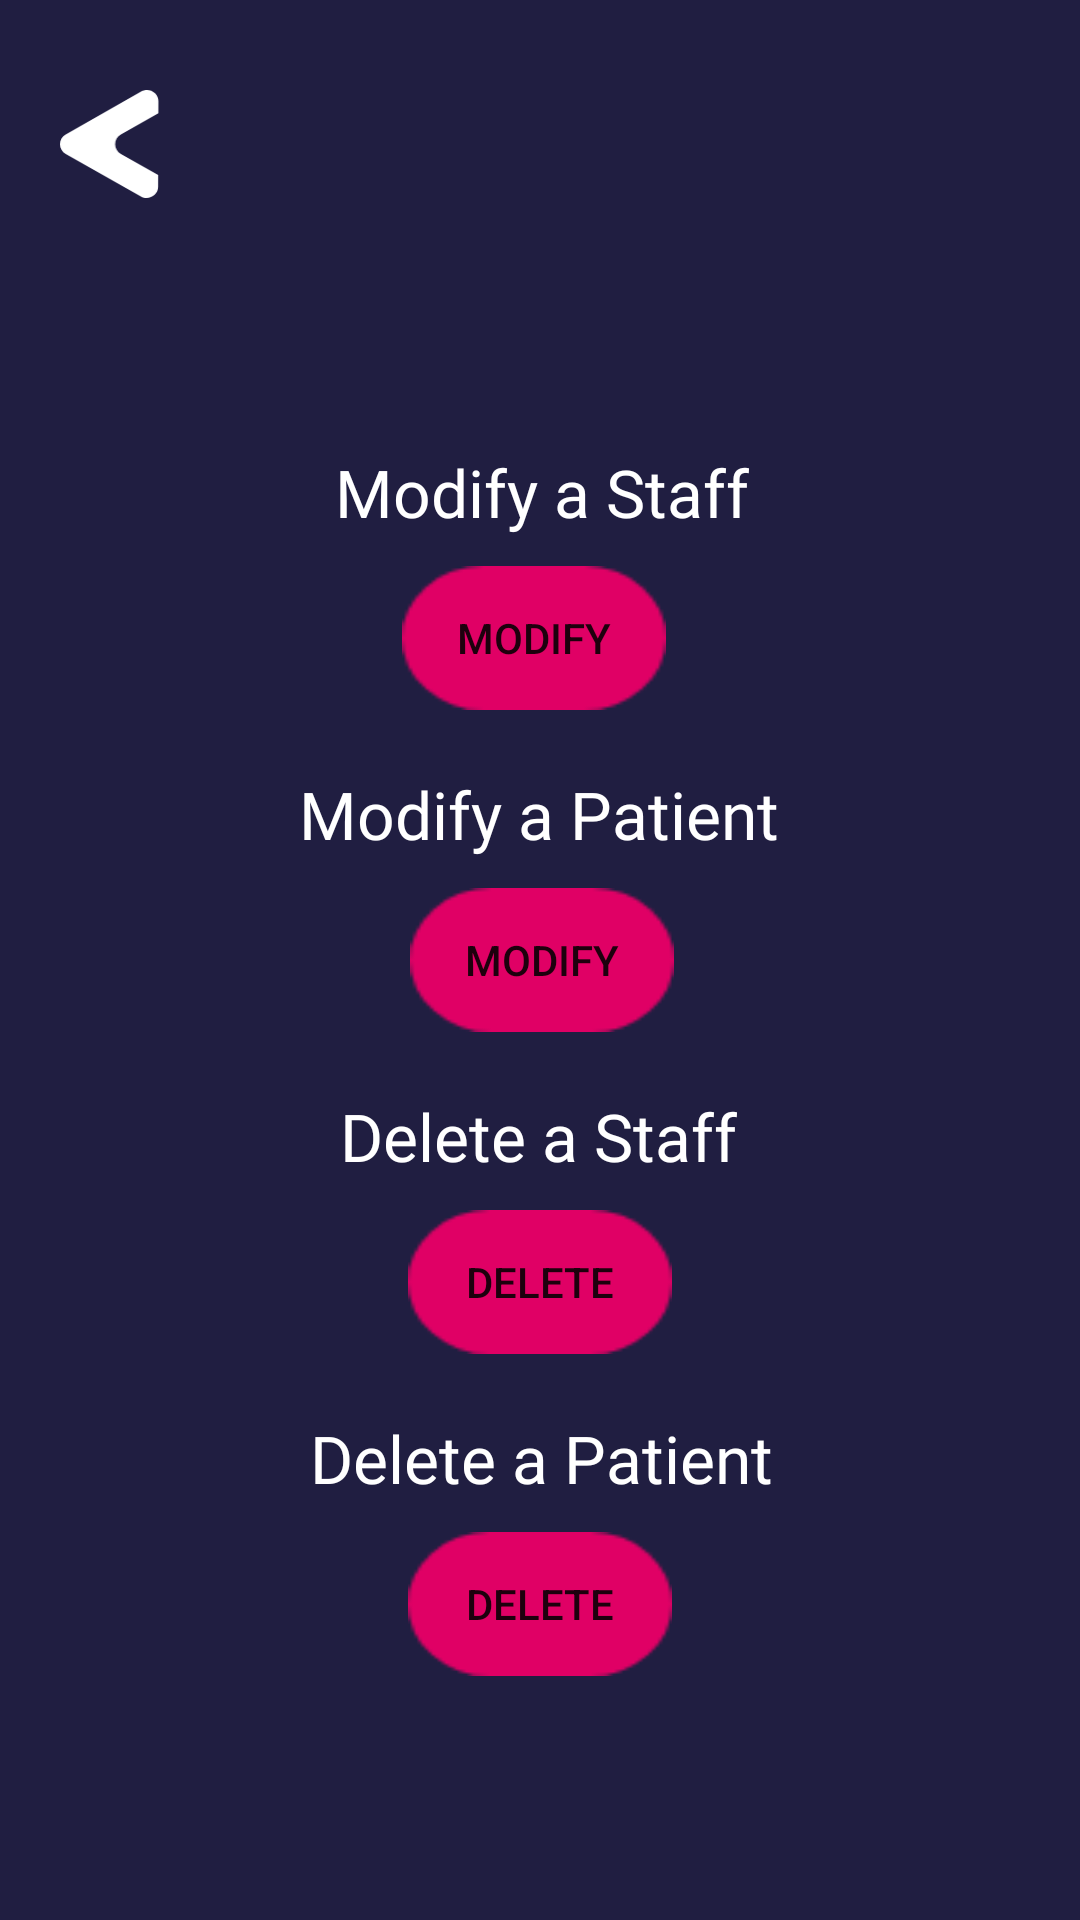

Here is an Android app screen rendered from its layout file. Give the layout XML and the strings, colors and styles it references.
<!-- AndroidManifest.xml: application theme Theme.Medspace_v1 -->
<!-- res/layout/activity_admin_home_mod_main.xml -->
<?xml version="1.0" encoding="utf-8"?>
<androidx.constraintlayout.widget.ConstraintLayout xmlns:android="http://schemas.android.com/apk/res/android"
    xmlns:app="http://schemas.android.com/apk/res-auto"
    xmlns:tools="http://schemas.android.com/tools"
    android:layout_width="match_parent"
    android:layout_height="match_parent"
    android:background="@drawable/dark_bg"
    tools:context=".AdminHome_mod_main">

    <Button
        android:id="@+id/admin_home_mod_back_button"
        android:layout_width="33dp"
        android:layout_height="36dp"
        android:layout_marginStart="20dp"
        android:layout_marginLeft="20dp"
        android:layout_marginTop="30dp"
        android:background="@drawable/backbtn_white"
        app:backgroundTint="#FFFFFF"
        app:layout_constraintStart_toStartOf="parent"
        app:layout_constraintTop_toTopOf="parent" />

    <TextView
        android:id="@+id/textView8"
        android:layout_width="wrap_content"
        android:layout_height="wrap_content"
        android:layout_marginStart="128dp"
        android:layout_marginLeft="128dp"
        android:layout_marginTop="20dp"
        android:layout_marginEnd="127dp"
        android:layout_marginRight="127dp"
        android:fontFamily="@font/bahnschrift"
        android:text="Delete a Patient"
        android:textColor="#FFFFFF"
        android:textSize="22sp"
        app:layout_constraintEnd_toEndOf="parent"
        app:layout_constraintStart_toStartOf="parent"
        app:layout_constraintTop_toBottomOf="@+id/admin_home_mod_delete_staff_button"
        tools:ignore="HardcodedText" />

    <Button
        android:id="@+id/admin_home_mod_delete_patient_button"
        android:layout_width="wrap_content"
        android:layout_height="wrap_content"
        android:layout_marginStart="162dp"
        android:layout_marginLeft="162dp"
        android:layout_marginTop="10dp"
        android:layout_marginEnd="162dp"
        android:layout_marginRight="162dp"
        android:background="@drawable/red_button_small"
        android:text="Delete"
        app:backgroundTint="#E00065"
        app:layout_constraintEnd_toEndOf="parent"
        app:layout_constraintStart_toStartOf="parent"
        app:layout_constraintTop_toBottomOf="@+id/textView8"
        tools:ignore="HardcodedText" />

    <Button
        android:id="@+id/admin_home_mod_modify_staff_button"
        android:layout_width="wrap_content"
        android:layout_height="wrap_content"
        android:layout_marginStart="161dp"
        android:layout_marginLeft="161dp"
        android:layout_marginEnd="160dp"
        android:layout_marginRight="160dp"
        android:layout_marginBottom="20dp"
        android:background="@drawable/red_button_small"
        android:text="Modify"
        app:backgroundTint="#E00065"
        app:layout_constraintBottom_toTopOf="@+id/textView3"
        app:layout_constraintEnd_toEndOf="parent"
        app:layout_constraintHorizontal_bias="0.555"
        app:layout_constraintStart_toStartOf="parent"
        tools:ignore="HardcodedText" />

    <TextView
        android:id="@+id/textView6"
        android:layout_width="wrap_content"
        android:layout_height="wrap_content"
        android:layout_marginStart="139dp"
        android:layout_marginLeft="139dp"
        android:layout_marginEnd="138dp"
        android:layout_marginRight="138dp"
        android:layout_marginBottom="10dp"
        android:fontFamily="@font/bahnschrift"
        android:text="Modify a Staff"
        android:textColor="#FFFFFF"
        android:textSize="22sp"
        app:layout_constraintBottom_toTopOf="@+id/admin_home_mod_modify_staff_button"
        app:layout_constraintEnd_toEndOf="parent"
        app:layout_constraintStart_toStartOf="parent"
        tools:ignore="HardcodedText" />

    <Button
        android:id="@+id/admin_home_mod_modify_patient_button"
        android:layout_width="wrap_content"
        android:layout_height="wrap_content"
        android:layout_marginStart="161dp"
        android:layout_marginLeft="161dp"
        android:layout_marginEnd="160dp"
        android:layout_marginRight="160dp"
        android:background="@drawable/red_button_small"
        android:text="Modify"
        app:backgroundTint="#E00065"
        app:layout_constraintBottom_toBottomOf="parent"
        app:layout_constraintEnd_toEndOf="parent"
        app:layout_constraintStart_toStartOf="parent"
        app:layout_constraintTop_toTopOf="parent"
        tools:ignore="HardcodedText" />

    <TextView
        android:id="@+id/textView3"
        android:layout_width="wrap_content"
        android:layout_height="wrap_content"
        android:layout_marginStart="126dp"
        android:layout_marginLeft="126dp"
        android:layout_marginEnd="127dp"
        android:layout_marginRight="127dp"
        android:layout_marginBottom="10dp"
        android:fontFamily="@font/bahnschrift"
        android:text="Modify a Patient"
        android:textColor="#FFFFFF"
        android:textSize="22sp"
        app:layout_constraintBottom_toTopOf="@+id/admin_home_mod_modify_patient_button"
        app:layout_constraintEnd_toEndOf="parent"
        app:layout_constraintStart_toStartOf="parent"
        tools:ignore="HardcodedText" />

    <Button
        android:id="@+id/admin_home_mod_delete_staff_button"
        android:layout_width="wrap_content"
        android:layout_height="wrap_content"
        android:layout_marginStart="162dp"
        android:layout_marginLeft="162dp"
        android:layout_marginTop="10dp"
        android:layout_marginEnd="162dp"
        android:layout_marginRight="162dp"
        android:background="@drawable/red_button_small"
        android:text="Delete"
        app:backgroundTint="#E00065"
        app:layout_constraintEnd_toEndOf="parent"
        app:layout_constraintStart_toStartOf="parent"
        app:layout_constraintTop_toBottomOf="@+id/textView7"
        tools:ignore="HardcodedText" />

    <TextView
        android:id="@+id/textView7"
        android:layout_width="wrap_content"
        android:layout_height="wrap_content"
        android:layout_marginStart="138dp"
        android:layout_marginLeft="138dp"
        android:layout_marginTop="20dp"
        android:layout_marginEnd="139dp"
        android:layout_marginRight="139dp"
        android:fontFamily="@font/bahnschrift"
        android:text="Delete a Staff"
        android:textColor="#FFFFFF"
        android:textSize="22sp"
        app:layout_constraintEnd_toEndOf="parent"
        app:layout_constraintStart_toStartOf="parent"
        app:layout_constraintTop_toBottomOf="@+id/admin_home_mod_modify_patient_button"
        tools:ignore="HardcodedText" />
</androidx.constraintlayout.widget.ConstraintLayout>
<!-- resources referenced by this layout -->
<resources>
  <!-- drawable backbtn_white: png bitmap (drawable-hdpi, 836 bytes) -->
  <!-- drawable dark_bg: png bitmap (drawable-hdpi, 17180 bytes) -->
  <!-- drawable red_button_small: png bitmap (drawable-hdpi, 518 bytes) -->
  <style name="Theme.Medspace_v1" parent="Theme.MaterialComponents.DayNight.NoActionBar">
          
          <item name="colorPrimary">@color/purple_500</item>
          <item name="colorPrimaryVariant">@color/purple_700</item>
          <item name="colorOnPrimary">@color/white</item>
          
          <item name="colorSecondary">@color/teal_200</item>
          <item name="colorSecondaryVariant">@color/teal_700</item>
          <item name="colorOnSecondary">@color/black</item>
          
          <item name="android:statusBarColor" tools:targetApi="l">?attr/colorPrimaryVariant</item>
          
      </style>
  <!-- not gathered from this repository: default colours our renderer supplied (Android Studio template values) -->
  <color name="purple_500">#FF6200EE</color>
  <color name="purple_700">#FF3700B3</color>
  <color name="teal_200">#FF03DAC5</color>
  <color name="teal_700">#FF018786</color>
  <color name="black">#FF000000</color>
  <color name="white">#FFFFFFFF</color>
</resources>
